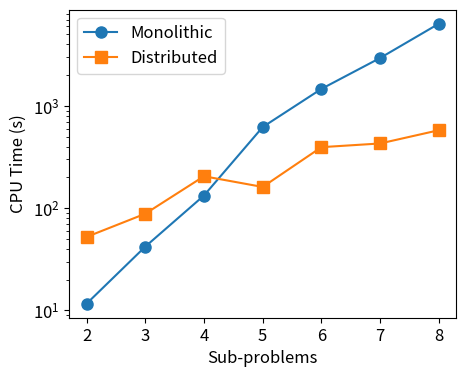

Source code (Python):
import numpy as np
import matplotlib.pyplot as plt



copies = np.array([2, 3, 4, 5, 6, 7, 8])

monolithic_time_slsqp = np.array([11.626, 42.037, 133.012, 621.379, 1467.451, 2944.026, 6370])
# monolithic_time_slsqp_is = np.array([13.399, 53.97, 160.6, ]) # with new initial guesses
# monolithic_time_ipopt = np.array([12.030, 26.849, 55.451, 93.275, 176.481, 400.02, ])

distributed_time_slsqp = np.array([52.335, 88.211, 205.231, 161.269, 395.084, 429.445, 578.767])

plt.figure(figsize=(5, 4))
plt.rcParams.update({'font.size': 12})

plt.plot(copies, monolithic_time_slsqp, label='Monolithic', marker='o', markersize=8)
plt.plot(copies, distributed_time_slsqp, label='Distributed', marker='s', markersize=8)
plt.xlabel('Sub-problems')
plt.ylabel('CPU Time (s)')
plt.legend()

plt.yscale('log')
plt.savefig('timing.png', dpi=300, transparent=True)
plt.show()